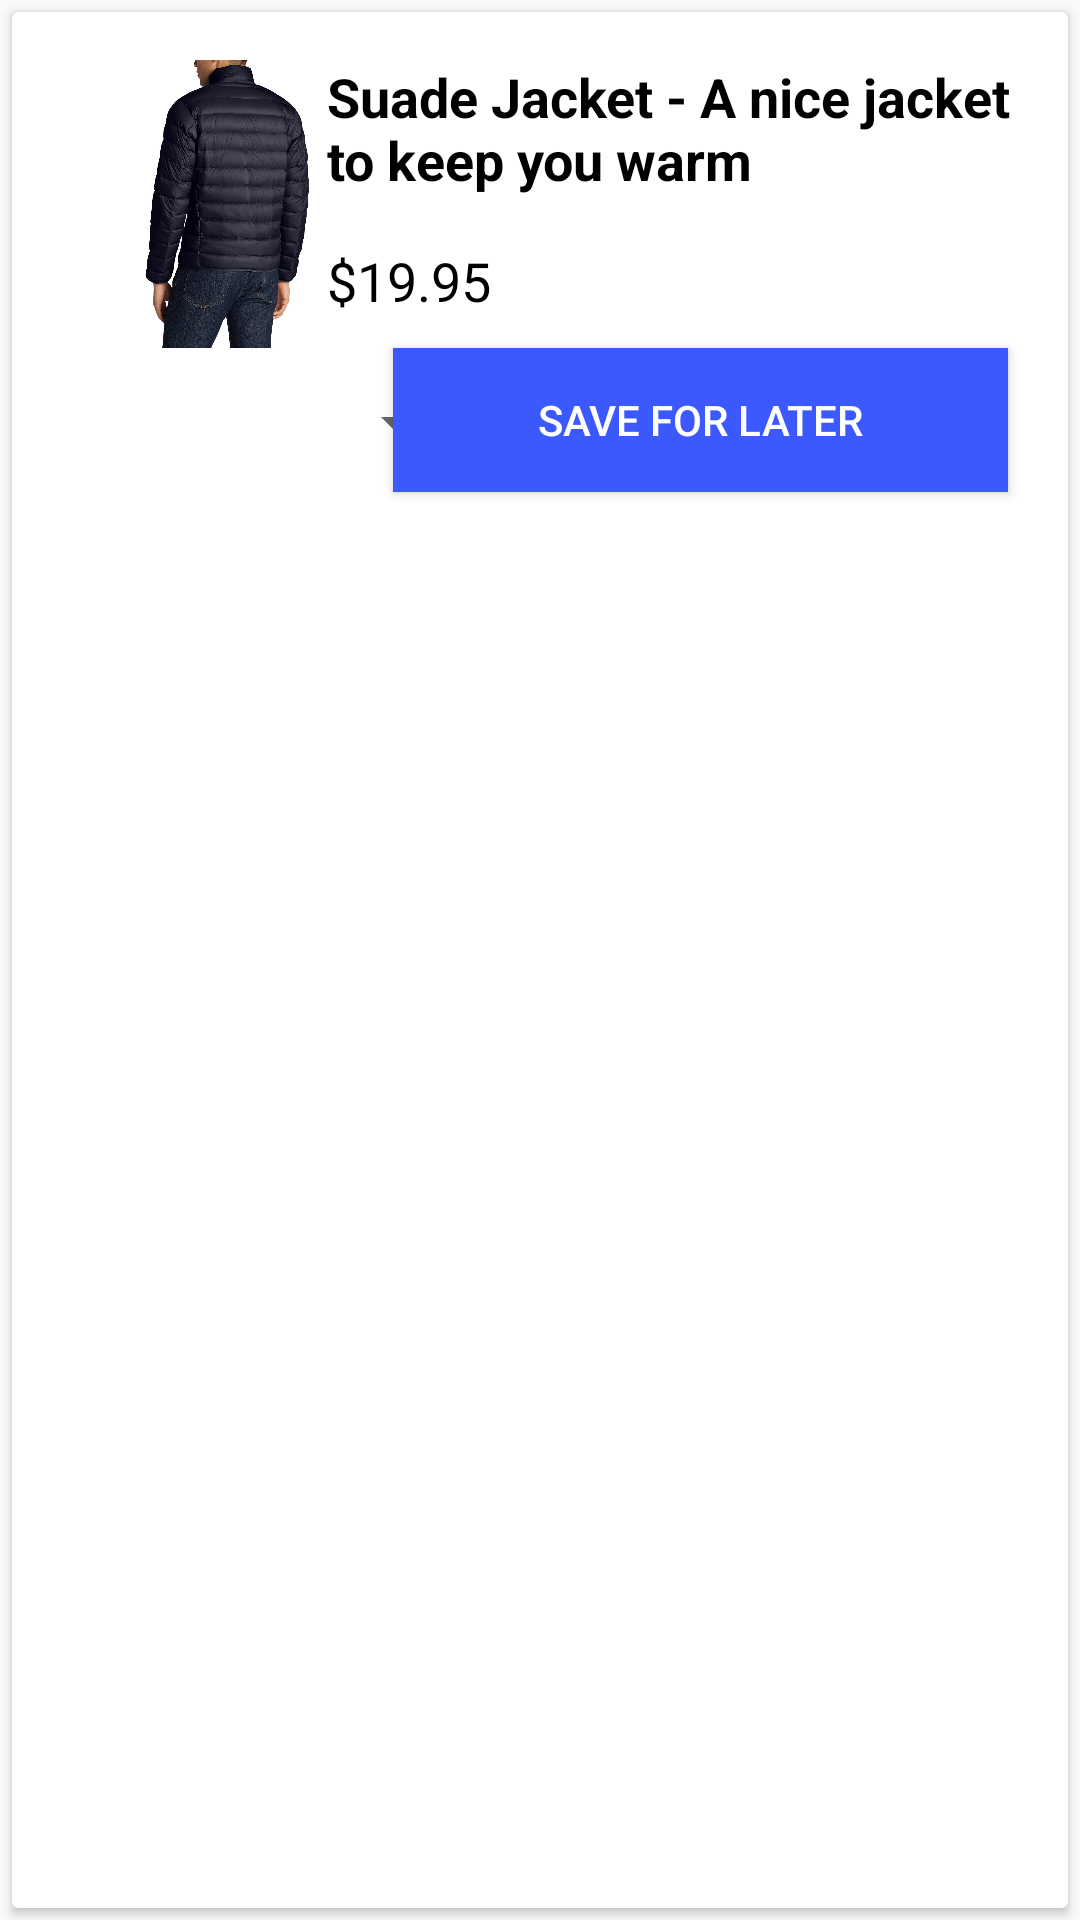

The Android layout XML behind this screen, and the referenced resources:
<!-- AndroidManifest.xml: application theme Theme.AppCompat.Light.NoActionBar.FullScreen -->
<!-- res/layout/carty.xml -->
<?xml version="1.0" encoding="utf-8"?>
<android.support.constraint.ConstraintLayout xmlns:android="http://schemas.android.com/apk/res/android"
    xmlns:app="http://schemas.android.com/apk/res-auto"
    xmlns:tools="http://schemas.android.com/tools"
    android:layout_width="match_parent"
    android:layout_height="180dp">

    <android.support.v7.widget.CardView
        android:layout_width="match_parent"
        android:layout_margin="4dp"
        android:layout_height="match_parent">
    <android.support.constraint.ConstraintLayout
        android:layout_width="match_parent"
        android:layout_height="180dp">
    <ImageView
    android:id="@+id/imageView"
    android:layout_width="96dp"
    android:layout_height="96dp"
    android:layout_marginStart="24dp"
    android:layout_marginTop="16dp"
    android:src="@drawable/cart_img"
    app:layout_constraintStart_toStartOf="parent"
    app:layout_constraintTop_toTopOf="parent" />

    <TextView
    android:id="@+id/textView5"
    android:layout_width="231dp"
    android:layout_height="wrap_content"
    android:layout_marginEnd="16dp"
    android:layout_marginTop="16dp"
    android:text="Suade Jacket - A nice jacket to keep you warm"
    android:textColor="#000000"
    android:textSize="18dp"
    android:textStyle="bold"
    app:layout_constraintEnd_toEndOf="parent"
    app:layout_constraintTop_toTopOf="parent" />

    <Spinner
    android:id="@+id/spinner2"
    android:layout_width="120dp"
    android:layout_height="30dp"
    android:layout_marginBottom="28dp"
    android:layout_marginStart="32dp"
    android:entries="@array/quantity"
    app:layout_constraintBottom_toBottomOf="parent"
    app:layout_constraintStart_toStartOf="parent" />

    <TextView
    android:id="@+id/textView6"
    android:layout_width="wrap_content"
    android:layout_height="wrap_content"
    android:layout_marginTop="16dp"
    android:text="$19.95"
    android:textColor="#000000"
    android:textSize="18dp"
    app:layout_constraintStart_toStartOf="@+id/textView5"
    app:layout_constraintTop_toBottomOf="@+id/textView5" />

    <Button
    android:id="@+id/button2"
    android:layout_width="205dp"
    android:layout_height="wrap_content"
    android:layout_marginBottom="20dp"
    android:layout_marginEnd="20dp"
    android:text="Save for later"
        android:textColor="#ffffff"
    android:background="@color/colorPrimary"
    app:layout_constraintBottom_toBottomOf="parent"
    app:layout_constraintEnd_toEndOf="parent" />

    <ImageView
        android:id="@+id/imageView2"
        android:layout_width="wrap_content"
        android:layout_height="wrap_content"
        android:layout_marginBottom="28dp"
        android:layout_marginEnd="16dp"
        app:layout_constraintBottom_toBottomOf="parent"
        app:layout_constraintEnd_toEndOf="parent"
        app:srcCompat="@android:drawable/ic_menu_delete" />
</android.support.constraint.ConstraintLayout>
    </android.support.v7.widget.CardView>
</android.support.constraint.ConstraintLayout>
<!-- resources referenced by this layout -->
<resources>
  <color name="colorPrimary">#3c59ff</color>
  <!-- drawable cart_img: jpg bitmap (drawable, 190152 bytes) -->
  <style name="Theme.AppCompat.Light.NoActionBar.FullScreen" parent="@style/Theme.AppCompat.Light">
          <item name="windowActionBar">false</item>
          <item name="windowNoTitle">true</item>
          <item name="android:windowFullscreen">true</item>
          <item name="android:windowContentOverlay">@null</item>
      </style>
</resources>
